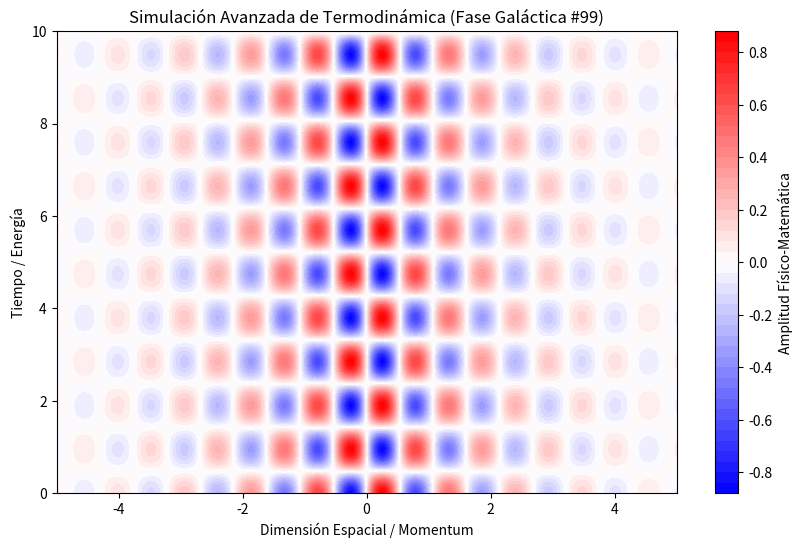

The matplotlib source for this figure:
%matplotlib inline
# Simulación Galáctica: Termodinámica - Variante 99
import numpy as np
import matplotlib.pyplot as plt

# Parámetros Físicos Aleatorios
param_1 = 5.85
param_2 = 3.309
param_3 = 0.577

t = np.linspace(0, 10, 500)
x = np.linspace(-5, 5, 500)
X, T = np.meshgrid(x, t)

# Ecuación Base (Avanzada)
Z = np.sin(X * param_1) * np.cos(T * param_2) * np.exp(-np.abs(X) * param_3)

plt.figure(figsize=(10, 6))
plt.contourf(X, T, Z, 50, cmap='bwr')
plt.colorbar(label='Amplitud Físico-Matemática')
plt.title(r'Simulación Avanzada de Termodinámica (Fase Galáctica #99)')
plt.xlabel('Dimensión Espacial / Momentum')
plt.ylabel('Tiempo / Energía')
plt.show()
